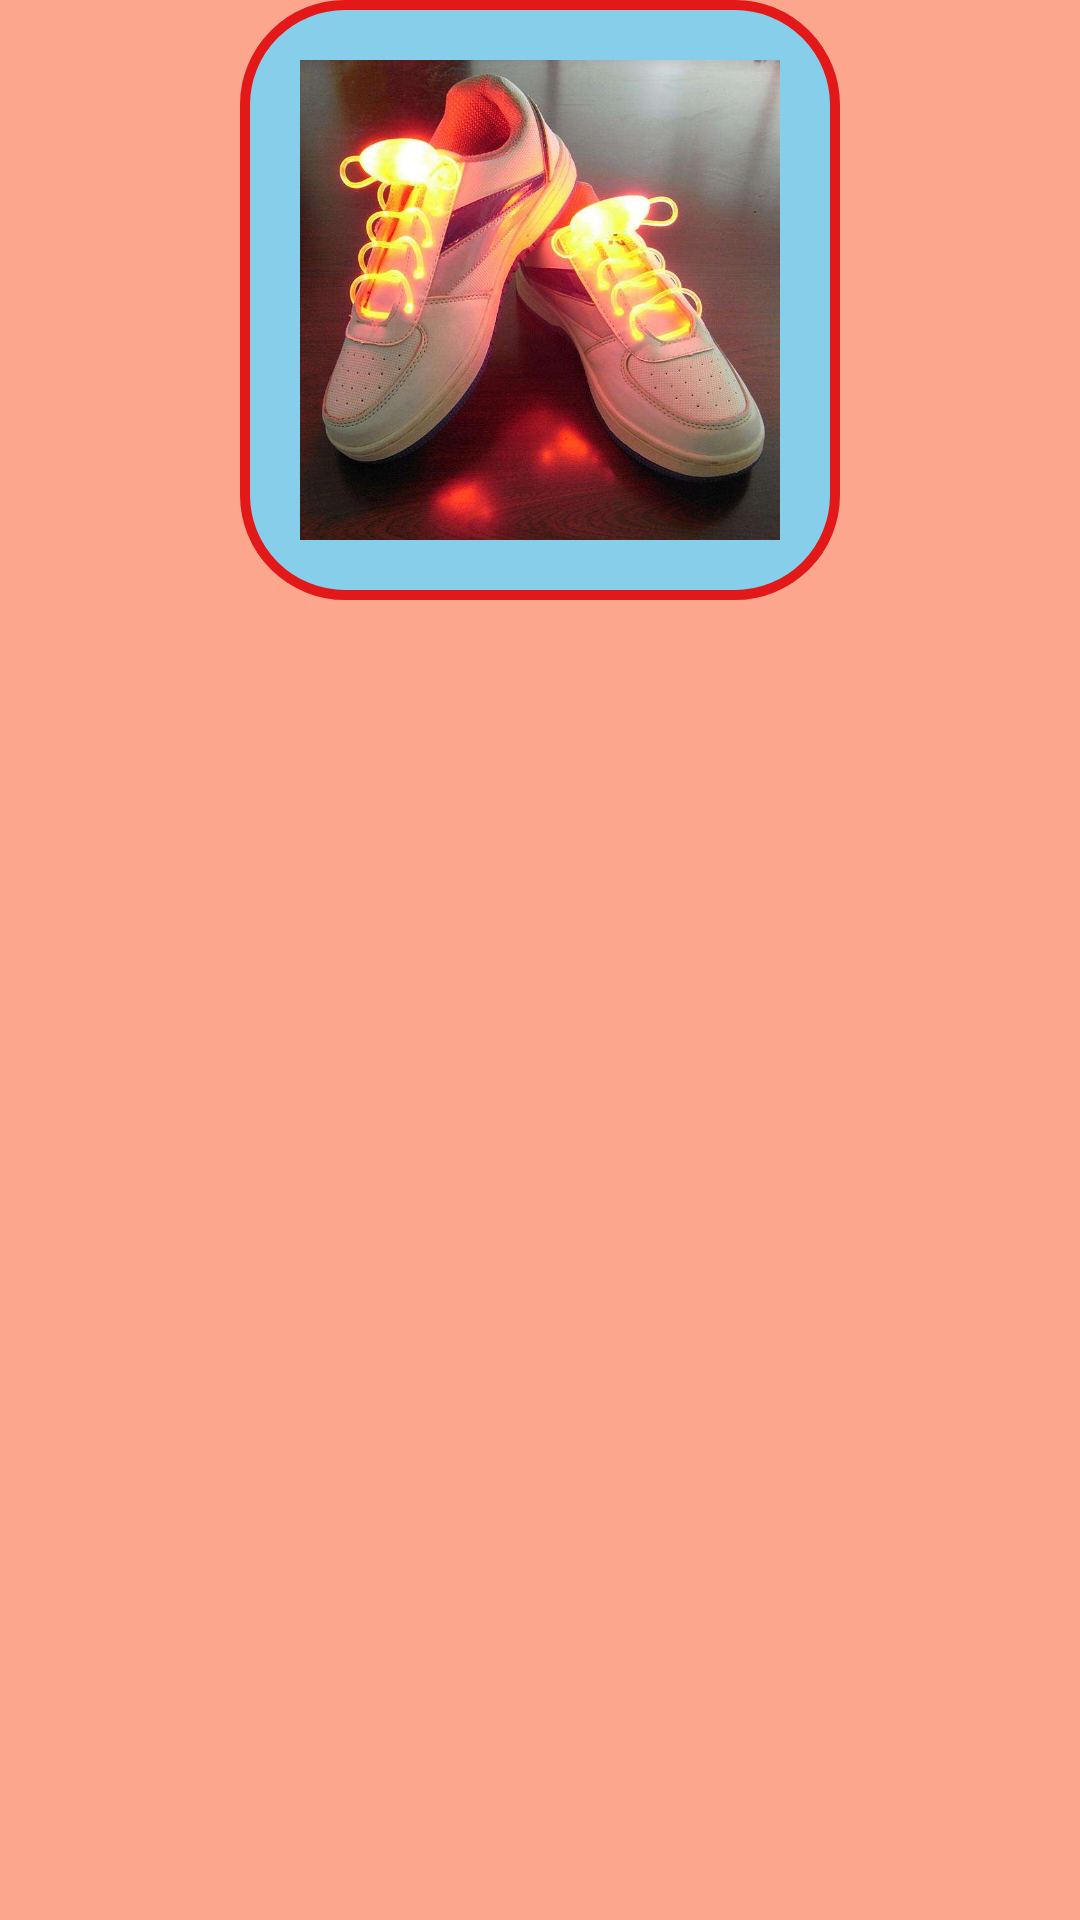

Reconstruct the res/layout file that produces this screen, plus the resources it refers to.
<!-- AndroidManifest.xml: application theme AppTheme -->
<!-- res/layout/imageview_test.xml -->
<LinearLayout xmlns:android="http://schemas.android.com/apk/res/android"
    android:id="@+id/LinearLayout1"
    android:layout_width="match_parent"
    android:layout_height="match_parent"
    android:background="#80FF5722"
    android:orientation="vertical">
























    <ImageView
        android:layout_gravity="center"
        android:padding="20dp"
        android:layout_width="200dp"
        android:layout_height="200dp"
        android:background="@drawable/shape_bg"
        android:src="@mipmap/pen" />

</LinearLayout>
<!-- resources referenced by this layout -->
<resources>
  <!-- drawable shape_bg (drawable) -->
  <?xml version="1.0" encoding="utf-8"?>
  <shape xmlns:android="http://schemas.android.com/apk/res/android">
      
      <solid android:color="#87CEEB" />
      
      <stroke
          android:width="10px"
          android:color="#E21918" />
      
      <corners
          android:bottomLeftRadius="100px"
          android:bottomRightRadius="100px"
          android:topLeftRadius="100px"
          android:topRightRadius="100px" />
      
      <padding
          android:bottom="5dp"
          android:left="5dp"
          android:right="5dp"
          android:top="5dp" />
  </shape>
  <!-- mipmap pen: png bitmap (mipmap-xxxhdpi, 57105 bytes) -->
  <style name="AppTheme" parent="Theme.AppCompat.Light.DarkActionBar">
          
          <item name="colorPrimary">@color/colorPrimary</item>
          <item name="colorPrimaryDark">@color/colorPrimaryDark</item>
          <item name="colorAccent">@color/colorAccent</item>
      </style>
  <color name="colorPrimary">#008577</color>
  <color name="colorPrimaryDark">#00574B</color>
  <color name="colorAccent">#D81B60</color>
</resources>
